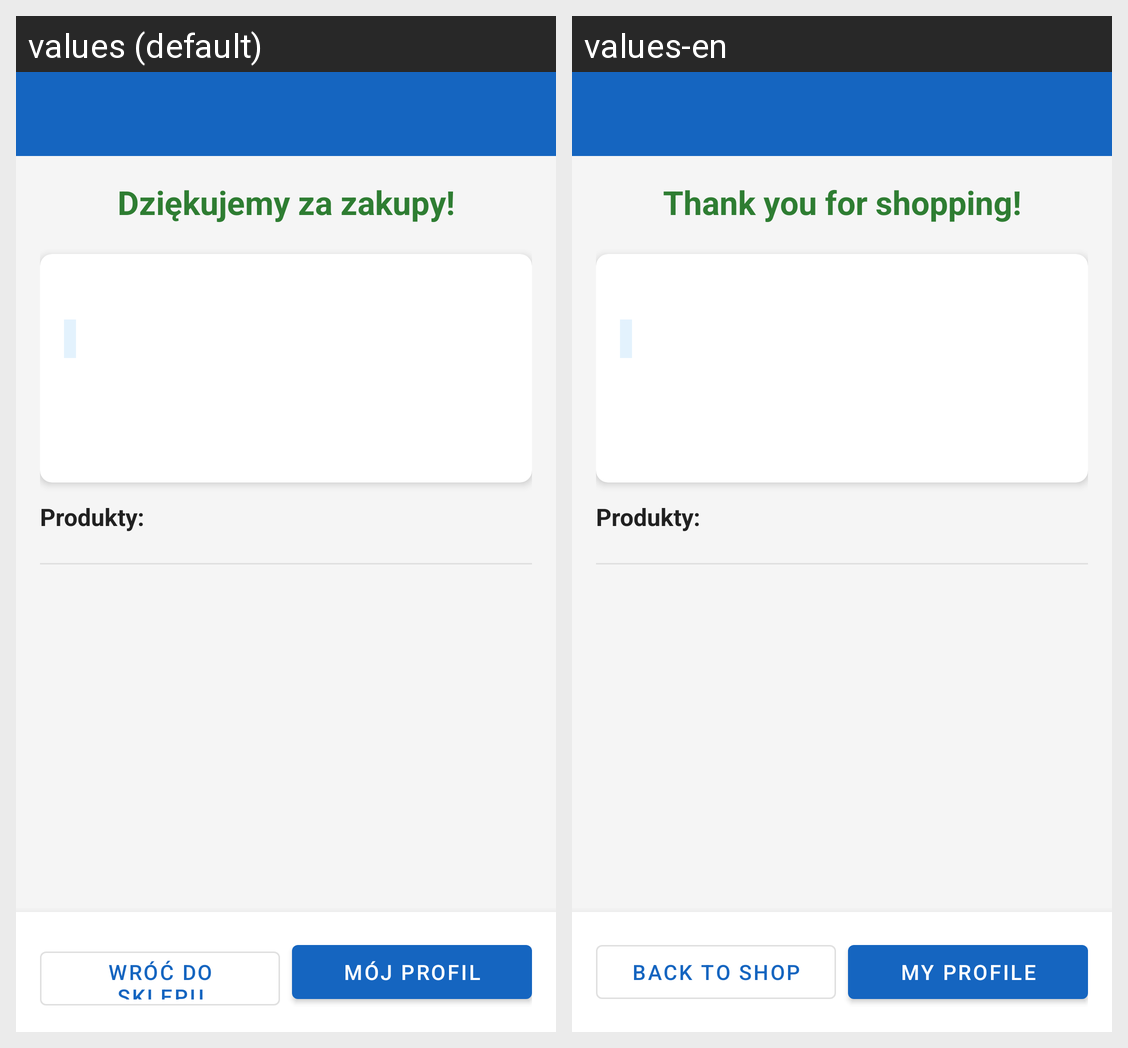

Translations of the strings shown on this Android screen, per locale in the grid:
Android screen res/layout/activity_order_summary.xml rendered under 2 locales, left to right: values (default), values-en. Device: Nexus 5 (rendered at 1080×1920; each locale shown at half size, 540×960, under a caption strip naming it); theme Theme.NarzedziUZ.
Strings drawn on this screen, with the default value and each locale's value (text and hints the layout hard-codes, and strings that could not be matched under every locale, appear in the picture but are not listed):

thank_you
  values: Dziękujemy za zakupy!
  values-en: Thank you for shopping!

go_to_home
  values: Wróć do sklepu
  values-en: Back to Shop

go_to_profile
  values: Mój profil
  values-en: My Profile
